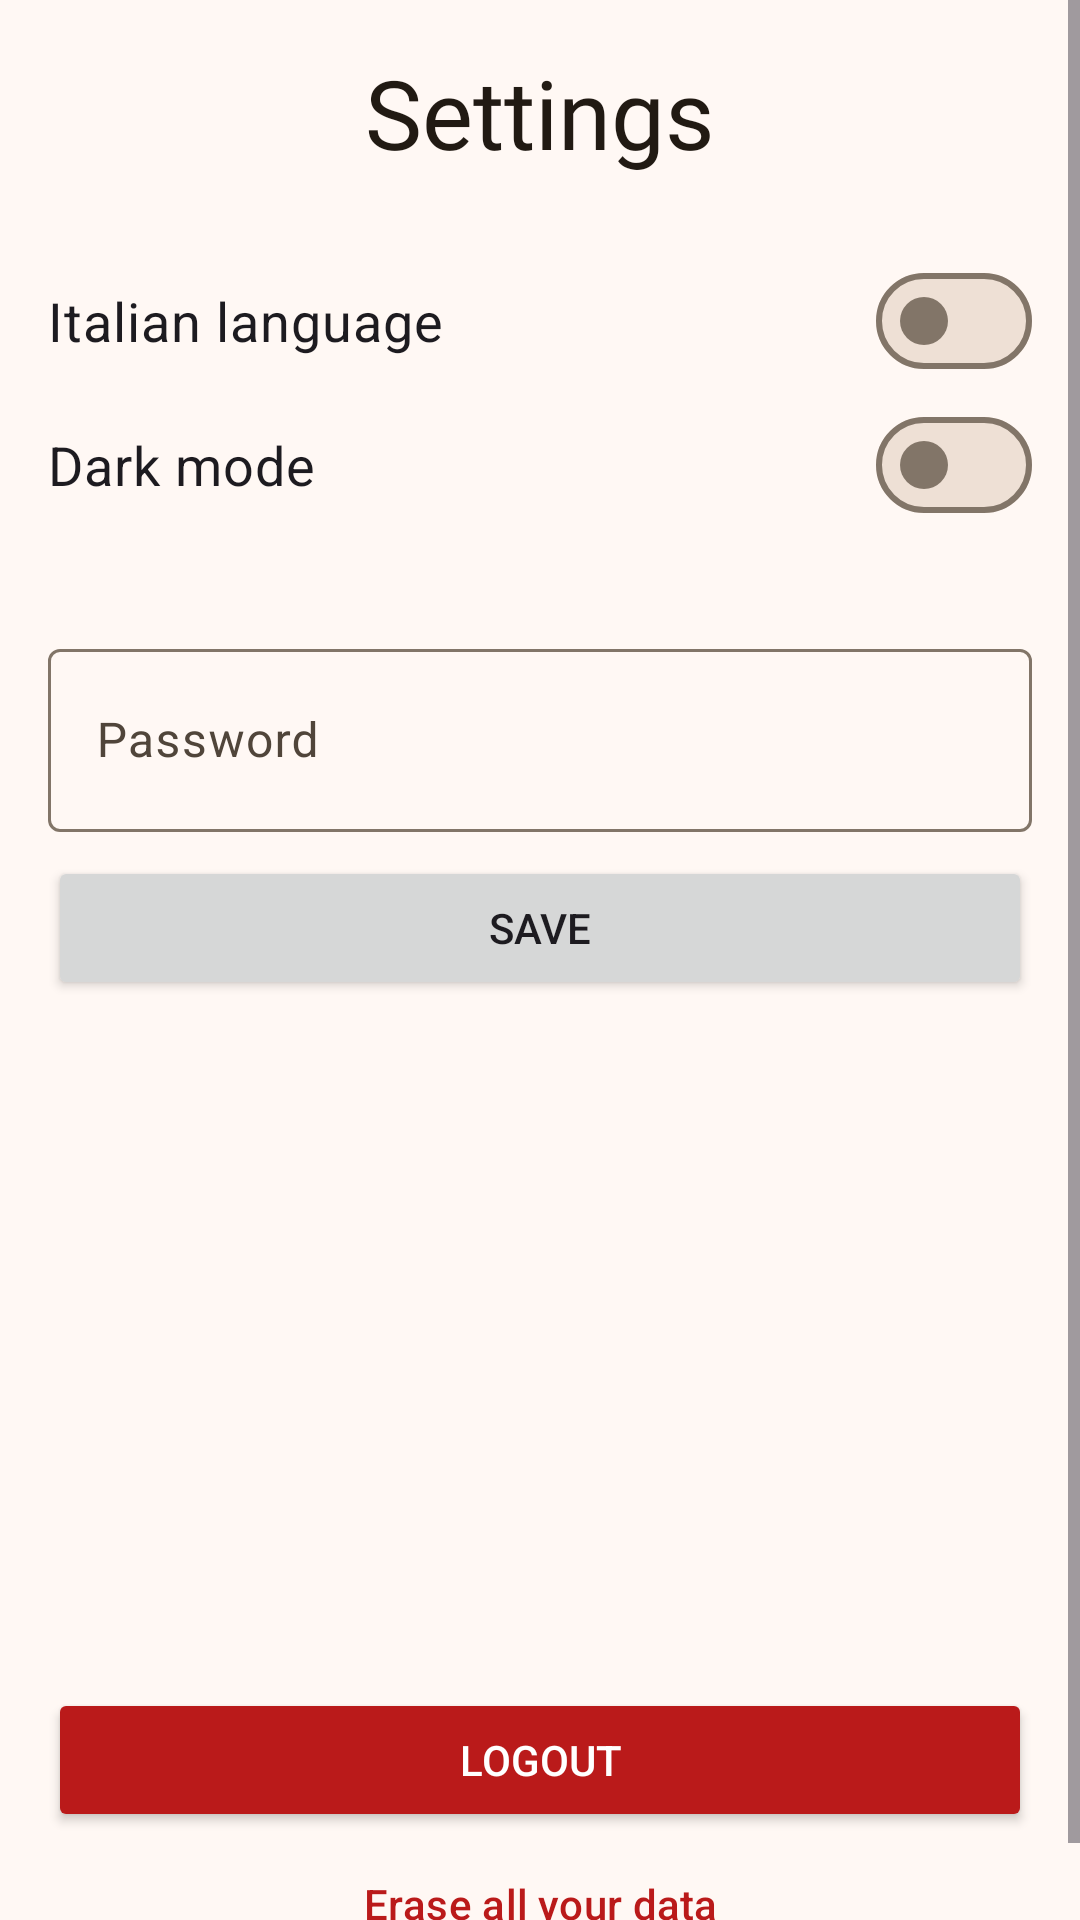

Reconstruct the res/layout file that produces this screen, plus the resources it refers to.
<!-- AndroidManifest.xml: application theme Theme.SporTrack -->
<!-- res/layout/fragment_settings.xml -->
<?xml version="1.0" encoding="utf-8"?>
<ScrollView xmlns:android="http://schemas.android.com/apk/res/android"
    xmlns:app="http://schemas.android.com/apk/res-auto"
    xmlns:tools="http://schemas.android.com/tools"
    android:layout_width="match_parent"
    android:layout_height="match_parent"
    android:fillViewport="true">

    <androidx.constraintlayout.widget.ConstraintLayout
        android:id="@+id/ConstraintLayout"
        android:layout_width="match_parent"
        android:layout_height="wrap_content"
        tools:context=".ui.SettingsFragment"
        >


        <TextView
            android:id="@+id/schedule_headline"
            android:layout_width="match_parent"
            android:layout_height="wrap_content"
            android:fontFamily="@font/darkcollegefont"
            android:paddingTop="16dp"
            android:paddingBottom="8dp"
            android:text="@string/settings"
            android:textAlignment="center"
            android:textAppearance="@style/TextAppearance.Material3.HeadlineLarge"
            android:textColor="@color/md_theme_onBackground"
            app:layout_constraintTop_toTopOf="parent" />

        <com.google.android.material.materialswitch.MaterialSwitch
            android:id="@+id/languageSwitch"
            android:layout_width="0dp"
            android:layout_height="wrap_content"
            android:layout_marginStart="16dp"
            android:layout_marginTop="16dp"
            android:layout_marginEnd="16dp"
            android:checked="false"
            android:text="@string/setItalianLanguage"
            android:textSize="18sp"
            app:layout_constraintEnd_toEndOf="parent"
            app:layout_constraintStart_toStartOf="parent"
            app:layout_constraintTop_toBottomOf="@id/schedule_headline" />

        <com.google.android.material.materialswitch.MaterialSwitch
            android:id="@+id/darkModeSwitch"
            android:layout_width="0dp"
            android:layout_height="wrap_content"
            android:layout_marginStart="16dp"
            android:layout_marginEnd="16dp"
            android:checked="false"
            android:text="@string/dark_mode"
            android:textSize="18sp"
            app:layout_constraintEnd_toEndOf="parent"
            app:layout_constraintStart_toStartOf="parent"
            app:layout_constraintTop_toBottomOf="@+id/languageSwitch" />

        <com.google.android.material.textfield.TextInputLayout
            android:id="@+id/change_password_label"
            android:layout_width="0dp"
            android:layout_height="wrap_content"
            android:layout_marginStart="16dp"
            android:layout_marginTop="32dp"
            android:layout_marginEnd="16dp"
            android:autofillHints="password"
            android:hint="@string/login_label_password"
            app:layout_constraintEnd_toEndOf="parent"
            app:layout_constraintStart_toStartOf="parent"
            app:layout_constraintTop_toBottomOf="@id/darkModeSwitch">


            <com.google.android.material.textfield.TextInputEditText
                android:id="@+id/changePasswordEditText"
                android:layout_width="match_parent"
                android:layout_height="61dp"
                android:inputType="textPassword"
                tools:layout_editor_absoluteX="0dp"
                tools:layout_editor_absoluteY="597dp">

            </com.google.android.material.textfield.TextInputEditText>


        </com.google.android.material.textfield.TextInputLayout>


        <Button
            android:id="@+id/buttonSave"
            android:layout_width="0dp"
            android:layout_height="wrap_content"
            android:layout_marginStart="16dp"
            android:layout_marginTop="8dp"
            android:layout_marginEnd="16dp"
            android:text="@string/save"
            app:layout_constraintEnd_toEndOf="parent"
            app:layout_constraintStart_toStartOf="parent"
            app:layout_constraintTop_toBottomOf="@id/change_password_label" />

        <Space
            android:id="@+id/space"
            android:layout_width="0dp"
            android:layout_height="0dp"
            app:layout_constraintBottom_toTopOf="@id/dummyView"
            app:layout_constraintEnd_toEndOf="parent"
            app:layout_constraintStart_toStartOf="parent"
            app:layout_constraintTop_toBottomOf="@id/buttonSave" />

        <View
            android:id="@+id/dummyView"
            android:layout_width="wrap_content"
            android:layout_height="match_parent"
            app:layout_constraintBottom_toBottomOf="parent"
            app:layout_constraintEnd_toEndOf="parent"
            app:layout_constraintStart_toStartOf="parent"
            app:layout_constraintTop_toTopOf="parent" />

        <Button
            android:id="@+id/logoutButton"
            android:layout_width="0dp"
            android:layout_height="wrap_content"
            android:layout_marginStart="16dp"
            android:layout_marginEnd="16dp"
            android:backgroundTint="@color/md_theme_error"
            android:text="@string/logout"
            android:textColor="@color/md_theme_onError"
            app:layout_constraintBottom_toTopOf="@id/resetButton"
            app:layout_constraintEnd_toEndOf="parent"
            app:layout_constraintHorizontal_bias="0.0"
            app:layout_constraintStart_toStartOf="parent"
            app:layout_constraintTop_toBottomOf="@id/space"
            app:layout_constraintVertical_bias="1" />

        <Button
            android:id="@+id/resetButton"
            style="@style/Widget.Material3.Button.TextButton"
            android:layout_width="0dp"
            android:layout_height="wrap_content"
            android:layout_marginStart="16dp"
            android:layout_marginEnd="16dp"
            android:layout_marginBottom="8dp"
            android:text="@string/reset"
            android:textColor="@color/md_theme_error"
            app:layout_constraintBottom_toBottomOf="parent"
            app:layout_constraintEnd_toEndOf="parent"
            app:layout_constraintStart_toStartOf="parent" />


    </androidx.constraintlayout.widget.ConstraintLayout>
</ScrollView>
<!-- resources referenced by this layout -->
<resources>
  <color name="md_theme_error">#BA1A1A</color>
  <color name="md_theme_onBackground">#211A13</color>
  <color name="md_theme_onError">#FFFFFF</color>
  <string name="dark_mode">Dark mode</string>
  <string name="login_label_password">Password</string>
  <string name="logout">Logout</string>
  <string name="reset">Erase all your data</string>
  <string name="save">Save</string>
  <string name="setItalianLanguage">Italian language</string>
  <string name="settings">Settings</string>
  <style name="Theme.SporTrack" parent="Base.Theme.SporTrack">
          
          <item name="android:navigationBarColor">@android:color/transparent</item>
          <item name="android:statusBarColor">@android:color/transparent</item>
          <item name="android:windowLightStatusBar">?attr/isLightTheme</item>
      </style>
  <color name="md_theme_primary">#835414</color>
  <color name="md_theme_onPrimary">#FFFFFF</color>
  <color name="md_theme_primaryContainer">#FFDDBA</color>
  <color name="md_theme_onPrimaryContainer">#2B1700</color>
  <color name="md_theme_secondary">#715A41</color>
  <color name="md_theme_onSecondary">#FFFFFF</color>
  <color name="md_theme_secondaryContainer">#FDDDBD</color>
  <color name="md_theme_onSecondaryContainer">#281805</color>
  <color name="md_theme_tertiary">#55633C</color>
  <color name="md_theme_onTertiary">#FFFFFF</color>
  <color name="md_theme_tertiaryContainer">#D8E9B7</color>
  <color name="md_theme_onTertiaryContainer">#141F02</color>
  <color name="md_theme_errorContainer">#FFDAD6</color>
  <color name="md_theme_onErrorContainer">#410002</color>
  <color name="md_theme_background">#FFF8F4</color>
  <color name="md_theme_surface">#FFF8F4</color>
  <color name="md_theme_onSurface">#211A13</color>
  <color name="md_theme_surfaceVariant">#F1E0D0</color>
  <color name="md_theme_onSurfaceVariant">#50453A</color>
  <color name="md_theme_outline">#827568</color>
  <color name="md_theme_outlineVariant">#D4C4B5</color>
  <color name="md_theme_inverseSurface">#372F27</color>
  <color name="md_theme_inverseOnSurface">#FDEEE3</color>
  <color name="md_theme_inversePrimary">#F9BA72</color>
  <color name="md_theme_primaryFixed">#FFDDBA</color>
  <color name="md_theme_onPrimaryFixed">#2B1700</color>
  <color name="md_theme_primaryFixedDim">#F9BA72</color>
  <color name="md_theme_onPrimaryFixedVariant">#663E00</color>
  <color name="md_theme_secondaryFixed">#FDDDBD</color>
  <color name="md_theme_onSecondaryFixed">#281805</color>
  <color name="md_theme_secondaryFixedDim">#E0C1A3</color>
  <color name="md_theme_onSecondaryFixedVariant">#58432B</color>
  <color name="md_theme_tertiaryFixed">#D8E9B7</color>
  <color name="md_theme_onTertiaryFixed">#141F02</color>
  <color name="md_theme_tertiaryFixedDim">#BCCD9D</color>
  <color name="md_theme_onTertiaryFixedVariant">#3E4B27</color>
  <color name="md_theme_surfaceDim">#E5D8CC</color>
  <color name="md_theme_surfaceBright">#FFF8F4</color>
  <color name="md_theme_surfaceContainerLowest">#FFFFFF</color>
  <color name="md_theme_surfaceContainerLow">#FFF1E6</color>
  <color name="md_theme_surfaceContainer">#FAEBE0</color>
  <color name="md_theme_surfaceContainerHigh">#F4E6DA</color>
  <color name="md_theme_surfaceContainerHighest">#EEE0D5</color>
</resources>
